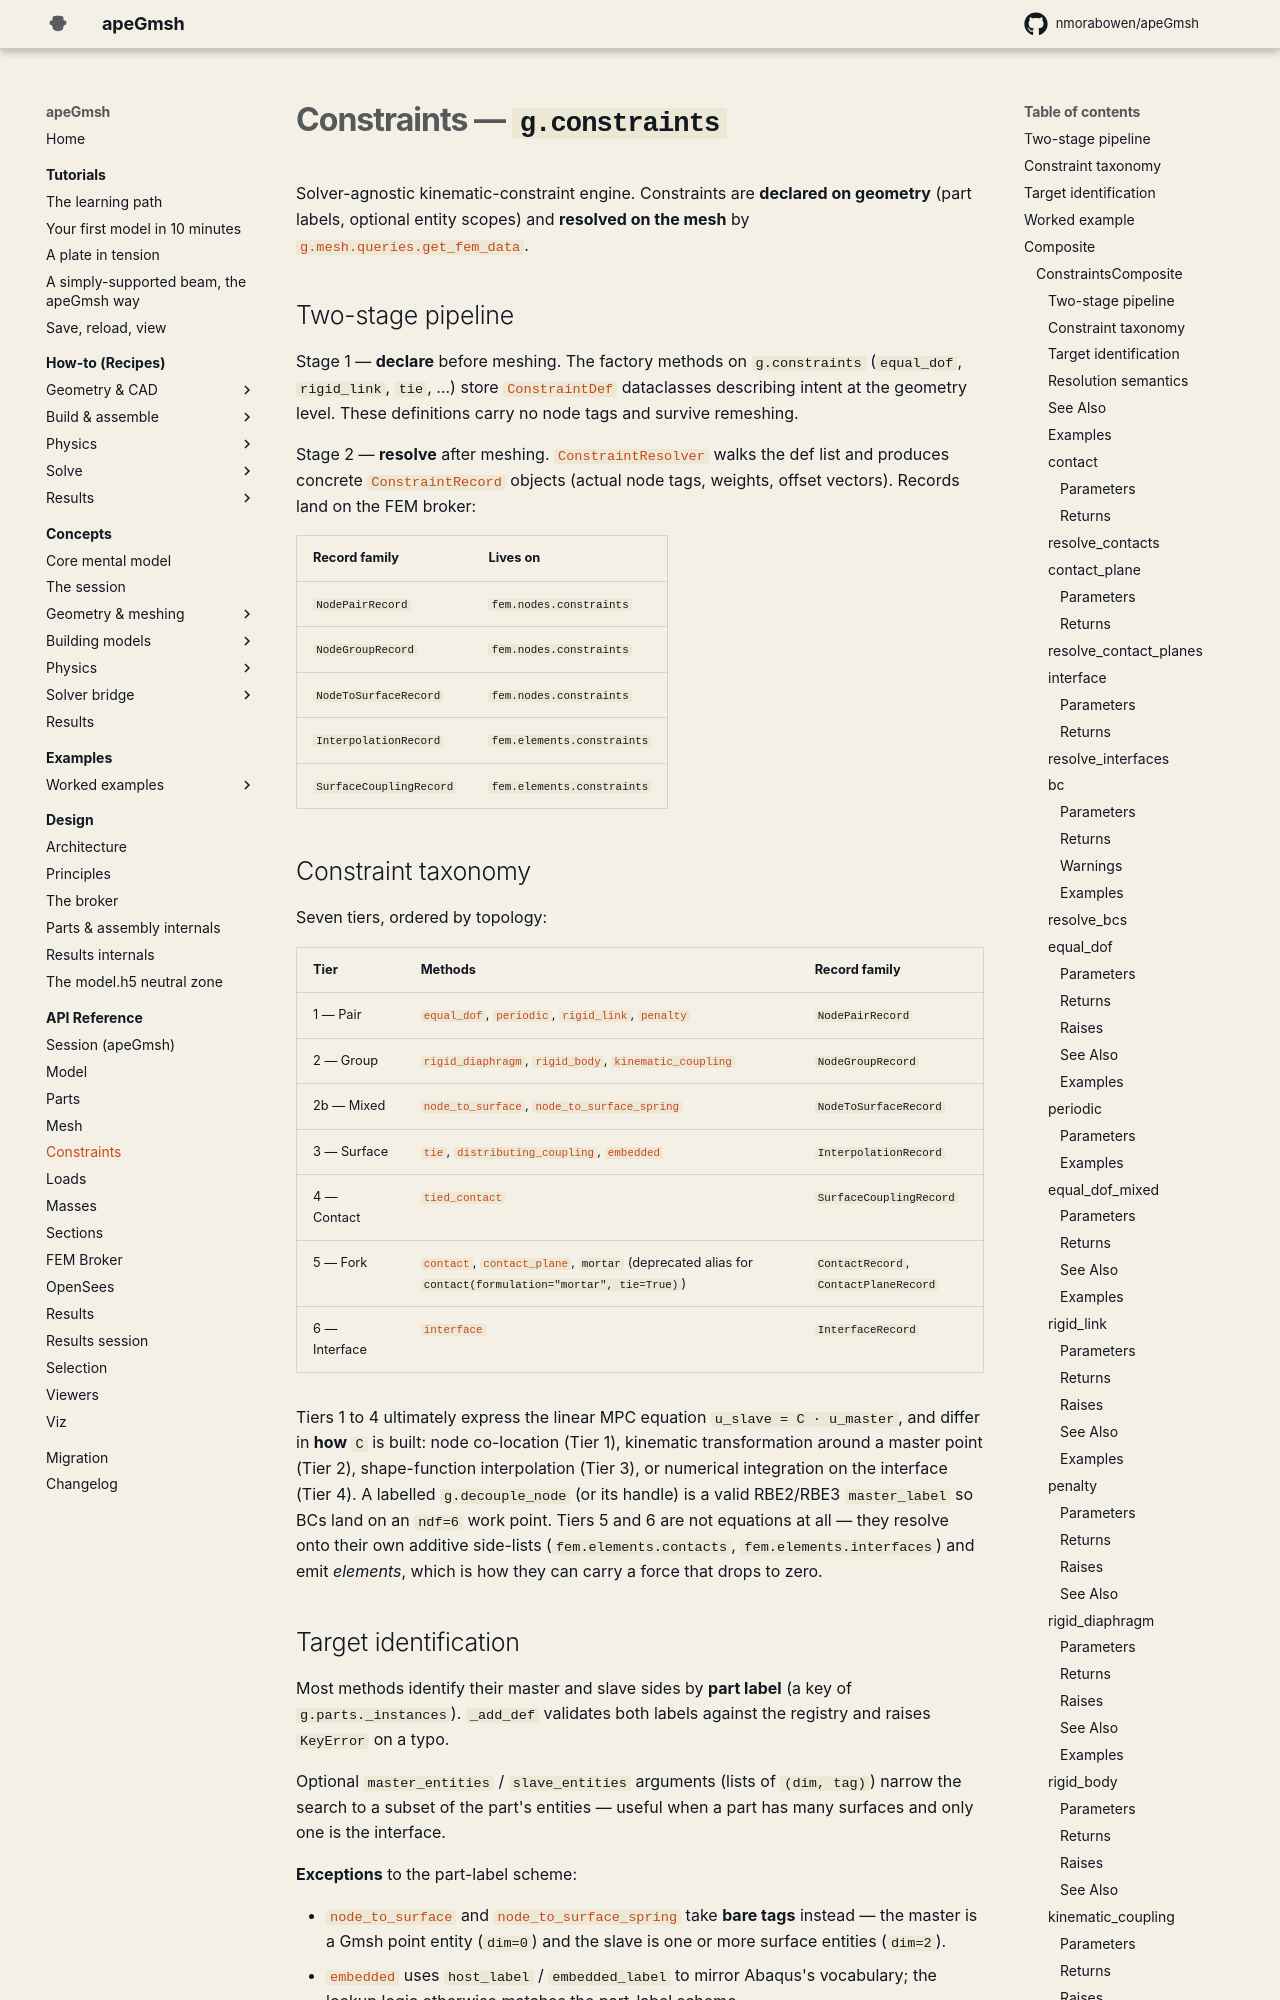

repository: jaabell/apeGmsh · page: api/constraints/index.html · generator: mkdocs

# Constraints — `g.constraints`

Solver-agnostic kinematic-constraint engine. Constraints are
**declared on geometry** (part labels, optional entity scopes) and
**resolved on the mesh** by [`g.mesh.queries.get_fem_data`][apeGmsh.mesh._mesh_queries._Queries.get_fem_data].
